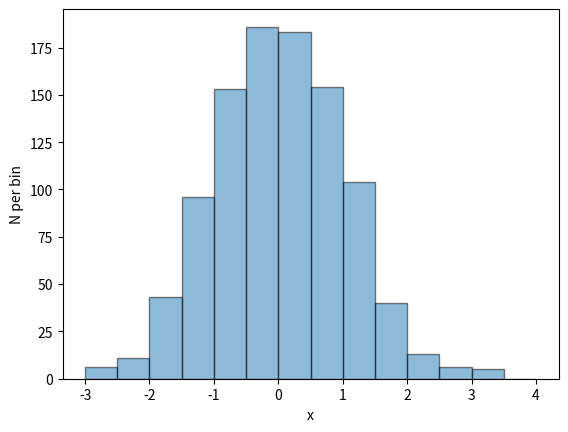

Python code for this plot:
import numpy as np
import matplotlib.pyplot as plt

n = 1000
x = np.random.randn(n)

histmin = np.floor(min(x))
histmax = np.ceil(max(x))+0.5

bins = np.arange(histmin, histmax, 0.5)
plt.hist(x, bins=bins, alpha=0.5, edgecolor="black")
plt.xlabel("x")
plt.ylabel("N per bin")

plt.savefig("random_histogram.pdf", bbox_inches="tight", facecolor="white")

